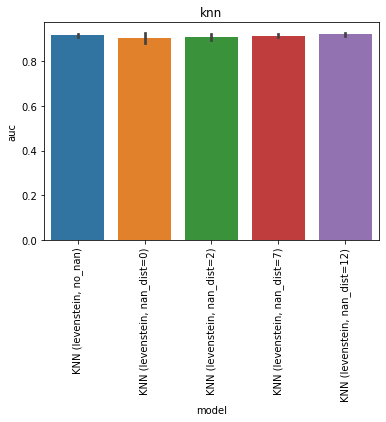

Data behind this chart, as committed beside it:
, model, auc, model_train_nan, imputer, chain, group, seed, epitope, species, train_alpha_only, train_beta_only, train_both, train_non, train_total, test_total, df_size, gene_features, missing_indicator, test_nr, improvement
0, KNN (levenstein, no_nan), 0.9095, False, , both, knn, 0.0, GILGFVFTL, HomoSapiens, 0.0, 0.0, 432.0, 0.0, 432.0, 108.0, 2000, , False, 1, -0.005138
1, KNN (levenstein, no_nan), 0.9098, False, , both, knn, 1.0, GILGFVFTL, HomoSapiens, 0.0, 0.0, 414.0, 0.0, 414.0, 108.0, 2000, , False, 1, -0.004793
2, KNN (levenstein, no_nan), 0.9167, False, , both, knn, 2.0, GILGFVFTL, HomoSapiens, 0.0, 0.0, 424.0, 0.0, 424.0, 108.0, 2000, , False, 1, 0.002103
3, KNN (levenstein, no_nan), 0.9267, False, , both, knn, 3.0, GILGFVFTL, HomoSapiens, 0.0, 0.0, 423.0, 0.0, 423.0, 108.0, 2000, , False, 1, 0.0121
4, KNN (levenstein, no_nan), 0.9103, False, , both, knn, 4.0, GILGFVFTL, HomoSapiens, 0.0, 0.0, 430.0, 0.0, 430.0, 108.0, 2000, , False, 1, -0.004276
0, KNN (levenstein, nan_dist=0), 0.9167, True, , both, knn, 0.0, GILGFVFTL, HomoSapiens, 547.0, 611.0, 442.0, 0.0, 1600, 108.0, 2000, , False, 2, 0.002103
1, KNN (levenstein, nan_dist=0), 0.9041, True, , both, knn, 1.0, GILGFVFTL, HomoSapiens, 549.0, 623.0, 428.0, 0.0, 1600, 108.0, 2000, , False, 2, -0.01048
2, KNN (levenstein, nan_dist=0), 0.9317, True, , both, knn, 2.0, GILGFVFTL, HomoSapiens, 538.0, 625.0, 437.0, 0.0, 1600, 108.0, 2000, , False, 2, 0.0171
3, KNN (levenstein, nan_dist=0), 0.8719, True, , both, knn, 3.0, GILGFVFTL, HomoSapiens, 541.0, 623.0, 436.0, 0.0, 1600, 108.0, 2000, , False, 2, -0.04272
4, KNN (levenstein, nan_dist=0), 0.8929, True, , both, knn, 4.0, GILGFVFTL, HomoSapiens, 548.0, 608.0, 444.0, 0.0, 1600, 108.0, 2000, , False, 2, -0.02169
0, KNN (levenstein, nan_dist=2), 0.9134, True, , both, knn, 0.0, GILGFVFTL, HomoSapiens, 547.0, 611.0, 442.0, 0.0, 1600, 108.0, 2000, , False, 3, -0.001172
1, KNN (levenstein, nan_dist=2), 0.9055, True, , both, knn, 1.0, GILGFVFTL, HomoSapiens, 549.0, 623.0, 428.0, 0.0, 1600, 108.0, 2000, , False, 3, -0.009103
2, KNN (levenstein, nan_dist=2), 0.9072, True, , both, knn, 2.0, GILGFVFTL, HomoSapiens, 538.0, 625.0, 437.0, 0.0, 1600, 108.0, 2000, , False, 3, -0.007379
3, KNN (levenstein, nan_dist=2), 0.8845, True, , both, knn, 3.0, GILGFVFTL, HomoSapiens, 541.0, 623.0, 436.0, 0.0, 1600, 108.0, 2000, , False, 3, -0.03014
4, KNN (levenstein, nan_dist=2), 0.926, True, , both, knn, 4.0, GILGFVFTL, HomoSapiens, 548.0, 608.0, 444.0, 0.0, 1600, 108.0, 2000, , False, 3, 0.01141
0, KNN (levenstein, nan_dist=7), 0.92, True, , both, knn, 0.0, GILGFVFTL, HomoSapiens, 547.0, 611.0, 442.0, 0.0, 1600, 108.0, 2000, , False, 4, 0.005379
1, KNN (levenstein, nan_dist=7), 0.9072, True, , both, knn, 1.0, GILGFVFTL, HomoSapiens, 549.0, 623.0, 428.0, 0.0, 1600, 108.0, 2000, , False, 4, -0.007379
2, KNN (levenstein, nan_dist=7), 0.9034, True, , both, knn, 2.0, GILGFVFTL, HomoSapiens, 538.0, 625.0, 437.0, 0.0, 1600, 108.0, 2000, , False, 4, -0.01117
3, KNN (levenstein, nan_dist=7), 0.9121, True, , both, knn, 3.0, GILGFVFTL, HomoSapiens, 541.0, 623.0, 436.0, 0.0, 1600, 108.0, 2000, , False, 4, -0.002552
4, KNN (levenstein, nan_dist=7), 0.9203, True, , both, knn, 4.0, GILGFVFTL, HomoSapiens, 548.0, 608.0, 444.0, 0.0, 1600, 108.0, 2000, , False, 4, 0.005724
0, KNN (levenstein, nan_dist=12), 0.9116, True, , both, knn, 0.0, GILGFVFTL, HomoSapiens, 547.0, 611.0, 442.0, 0.0, 1600, 108.0, 2000, , False, 5, -0.003069
1, KNN (levenstein, nan_dist=12), 0.929, True, , both, knn, 1.0, GILGFVFTL, HomoSapiens, 549.0, 623.0, 428.0, 0.0, 1600, 108.0, 2000, , False, 5, 0.01434
2, KNN (levenstein, nan_dist=12), 0.924, True, , both, knn, 2.0, GILGFVFTL, HomoSapiens, 538.0, 625.0, 437.0, 0.0, 1600, 108.0, 2000, , False, 5, 0.009345
3, KNN (levenstein, nan_dist=12), 0.9216, True, , both, knn, 3.0, GILGFVFTL, HomoSapiens, 541.0, 623.0, 436.0, 0.0, 1600, 108.0, 2000, , False, 5, 0.006931
4, KNN (levenstein, nan_dist=12), 0.9159, True, , both, knn, 4.0, GILGFVFTL, HomoSapiens, 548.0, 608.0, 444.0, 0.0, 1600, 108.0, 2000, , False, 5, 0.001241
